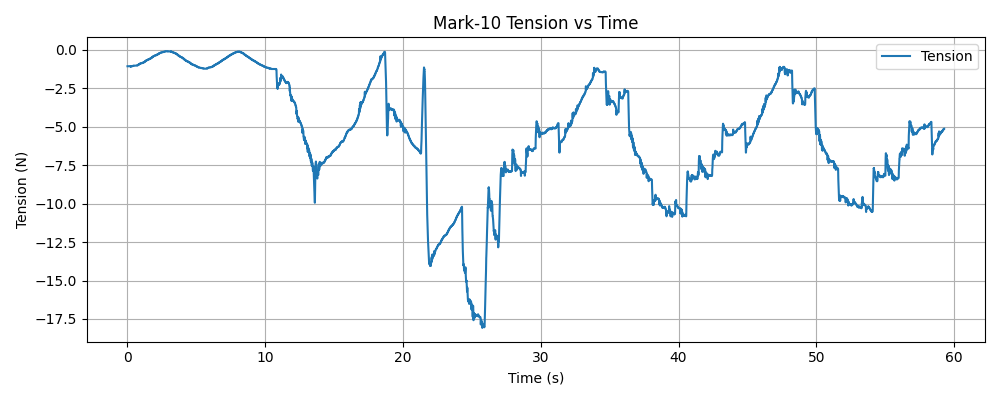

Values plotted in this chart, from the file beside it:
timestamp, tension (N)
1769550421, -1.06
1769550421, -1.06
1769550421, -1.06
1769550421, -1.06
1769550421, -1.06
1769550421, -1.06
1769550421, -1.06
1769550421, -1.06
1769550421, -1.06
1769550421, -1.06
1769550421, -1.06
1769550421, -1.06
1769550421, -1.06
1769550421, -1.06
1769550421, -1.06
1769550421, -1.06
1769550421, -1.06
1769550421, -1.06
1769550421, -1.06
1769550421, -1.06
1769550421, -1.06
1769550421, -1.06
1769550421, -1.06
1769550421, -1.06
1769550421, -1.06
1769550421, -1.06
1769550421, -1.06
1769550421, -1.06
1769550421, -1.06
1769550421, -1.06
1769550421, -1.06
1769550421, -1.06
1769550421, -1.06
1769550421, -1.06
1769550421, -1.06
1769550421, -1.06
1769550421, -1.06
1769550421, -1.06
1769550421, -1.06
1769550421, -1.06
1769550421, -1.06
1769550421, -1.06
1769550421, -1.06
1769550421, -1.06
1769550421, -1.06
1769550421, -1.06
1769550421, -1.06
1769550421, -1.06
1769550421, -1.06
1769550421, -1.06
1769550421, -1.06
1769550421, -1.06
1769550421, -1.06
1769550421, -1.06
1769550421, -1.06
1769550421, -1.06
1769550421, -1.06
1769550421, -1.06
1769550421, -1.06
1769550421, -1.06
... 20,088 more rows
